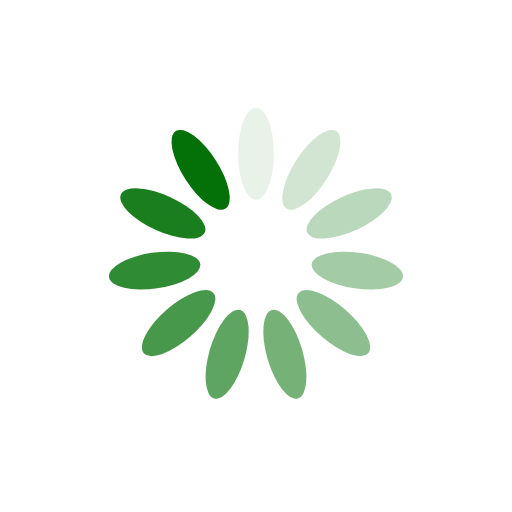
t = 0.00 s
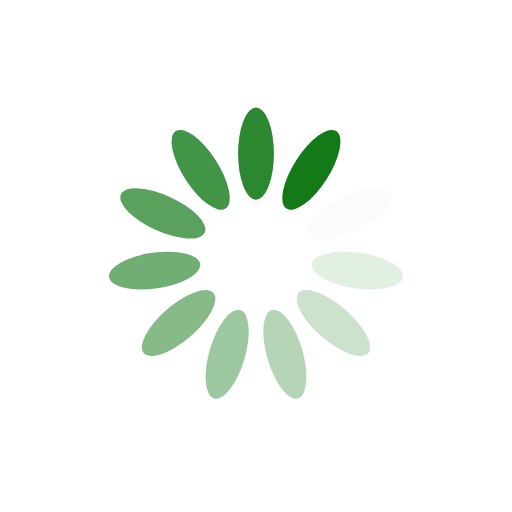
t = 0.29 s
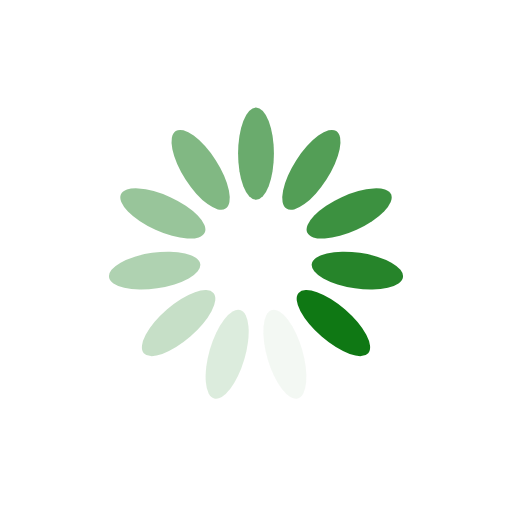
t = 0.59 s
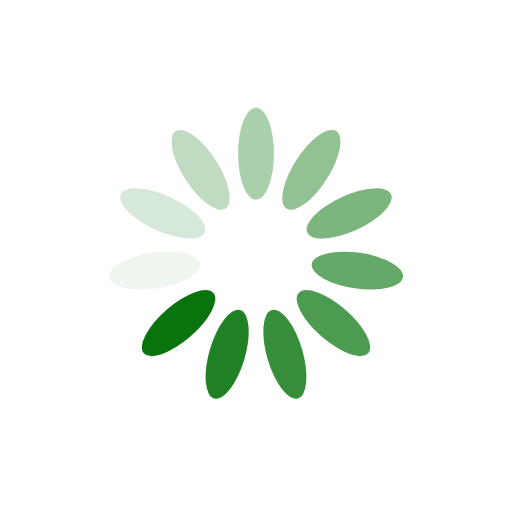
t = 0.88 s

The animated SVG that drew these frames (rendered in a browser with its animation timeline set to each time). Animation: 11 SMIL elements (animate=11); one cycle of 1.18 s, repeats indefinitely.

<?xml version="1.0" encoding="utf-8"?>
<svg xmlns="http://www.w3.org/2000/svg" xmlns:xlink="http://www.w3.org/1999/xlink" style="margin: auto; background: rgb(255, 255, 255); display: block; shape-rendering: auto;" width="221px" height="221px" viewBox="0 0 100 100" preserveAspectRatio="xMidYMid">
<g transform="rotate(0 50 50)">
  <rect x="46.5" y="21" rx="3.5" ry="9" width="7" height="18" fill="#037108">
    <animate attributeName="opacity" values="1;0" keyTimes="0;1" dur="1.1764705882352942s" begin="-1.0695187165775402s" repeatCount="indefinite"></animate>
  </rect>
</g><g transform="rotate(32.72727272727273 50 50)">
  <rect x="46.5" y="21" rx="3.5" ry="9" width="7" height="18" fill="#037108">
    <animate attributeName="opacity" values="1;0" keyTimes="0;1" dur="1.1764705882352942s" begin="-0.9625668449197862s" repeatCount="indefinite"></animate>
  </rect>
</g><g transform="rotate(65.45454545454545 50 50)">
  <rect x="46.5" y="21" rx="3.5" ry="9" width="7" height="18" fill="#037108">
    <animate attributeName="opacity" values="1;0" keyTimes="0;1" dur="1.1764705882352942s" begin="-0.8556149732620321s" repeatCount="indefinite"></animate>
  </rect>
</g><g transform="rotate(98.18181818181819 50 50)">
  <rect x="46.5" y="21" rx="3.5" ry="9" width="7" height="18" fill="#037108">
    <animate attributeName="opacity" values="1;0" keyTimes="0;1" dur="1.1764705882352942s" begin="-0.7486631016042781s" repeatCount="indefinite"></animate>
  </rect>
</g><g transform="rotate(130.9090909090909 50 50)">
  <rect x="46.5" y="21" rx="3.5" ry="9" width="7" height="18" fill="#037108">
    <animate attributeName="opacity" values="1;0" keyTimes="0;1" dur="1.1764705882352942s" begin="-0.6417112299465241s" repeatCount="indefinite"></animate>
  </rect>
</g><g transform="rotate(163.63636363636363 50 50)">
  <rect x="46.5" y="21" rx="3.5" ry="9" width="7" height="18" fill="#037108">
    <animate attributeName="opacity" values="1;0" keyTimes="0;1" dur="1.1764705882352942s" begin="-0.5347593582887701s" repeatCount="indefinite"></animate>
  </rect>
</g><g transform="rotate(196.36363636363637 50 50)">
  <rect x="46.5" y="21" rx="3.5" ry="9" width="7" height="18" fill="#037108">
    <animate attributeName="opacity" values="1;0" keyTimes="0;1" dur="1.1764705882352942s" begin="-0.42780748663101603s" repeatCount="indefinite"></animate>
  </rect>
</g><g transform="rotate(229.0909090909091 50 50)">
  <rect x="46.5" y="21" rx="3.5" ry="9" width="7" height="18" fill="#037108">
    <animate attributeName="opacity" values="1;0" keyTimes="0;1" dur="1.1764705882352942s" begin="-0.32085561497326204s" repeatCount="indefinite"></animate>
  </rect>
</g><g transform="rotate(261.8181818181818 50 50)">
  <rect x="46.5" y="21" rx="3.5" ry="9" width="7" height="18" fill="#037108">
    <animate attributeName="opacity" values="1;0" keyTimes="0;1" dur="1.1764705882352942s" begin="-0.21390374331550802s" repeatCount="indefinite"></animate>
  </rect>
</g><g transform="rotate(294.54545454545456 50 50)">
  <rect x="46.5" y="21" rx="3.5" ry="9" width="7" height="18" fill="#037108">
    <animate attributeName="opacity" values="1;0" keyTimes="0;1" dur="1.1764705882352942s" begin="-0.10695187165775401s" repeatCount="indefinite"></animate>
  </rect>
</g><g transform="rotate(327.27272727272725 50 50)">
  <rect x="46.5" y="21" rx="3.5" ry="9" width="7" height="18" fill="#037108">
    <animate attributeName="opacity" values="1;0" keyTimes="0;1" dur="1.1764705882352942s" begin="0s" repeatCount="indefinite"></animate>
  </rect>
</g>
<!-- [ldio] generated by https://loading.io/ --></svg>